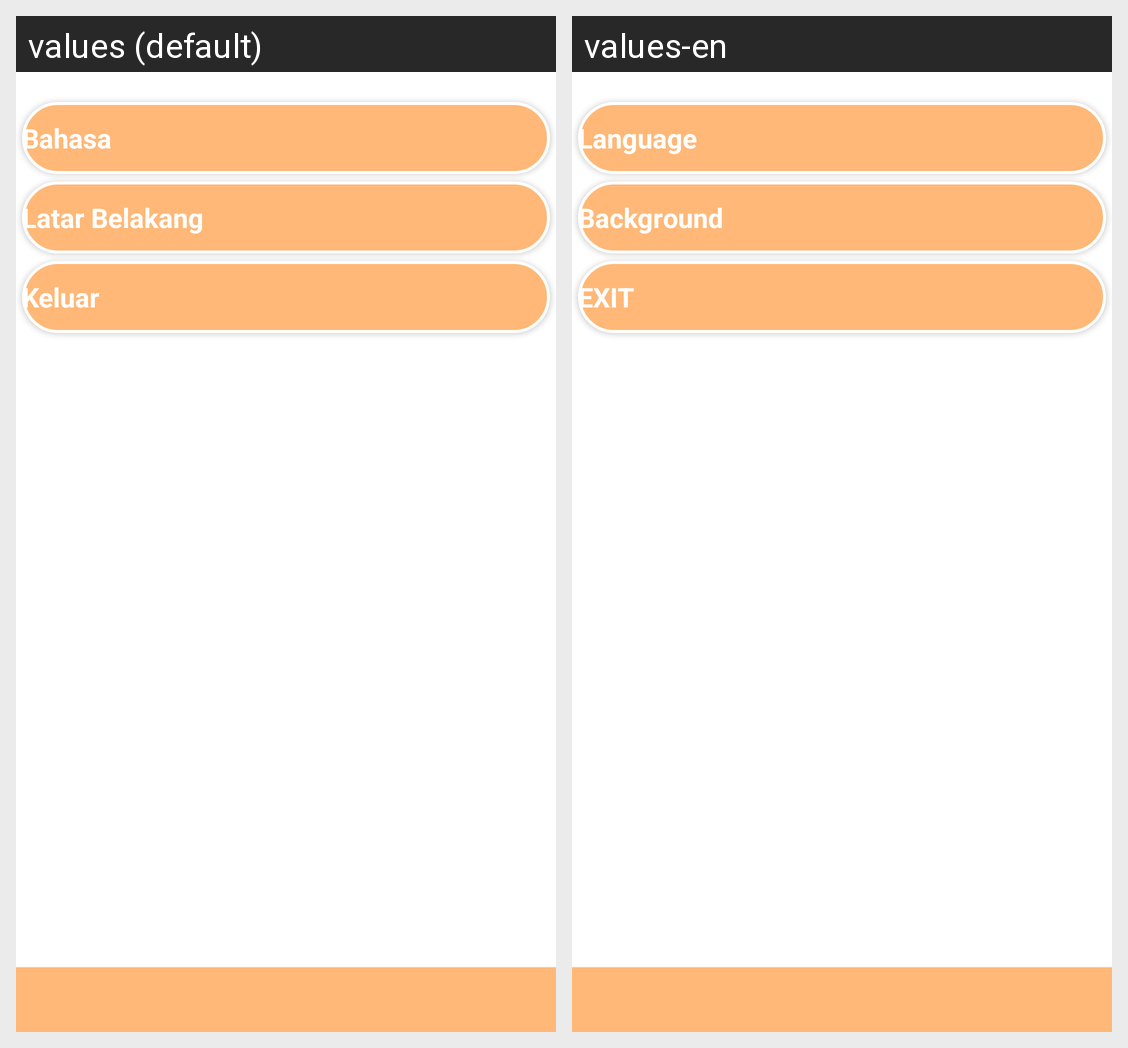

The same Android screen rendered under two of its app's locales, left to right. List the strings drawn on it with the default value and each locale's translation.
Android screen res/layout/activity_settings.xml rendered under 2 locales, left to right: values (default), values-en. Device: Nexus 5 (rendered at 1080×1920; each locale shown at half size, 540×960, under a caption strip naming it); theme Theme.CapstoneProject.
Strings drawn on this screen, with the default value and each locale's value (text and hints the layout hard-codes, and strings that could not be matched under every locale, appear in the picture but are not listed):

language
  values: Bahasa
  values-en: Language

about_us
  values: Latar Belakang
  values-en: Background

exit
  values: Keluar
  values-en: EXIT
